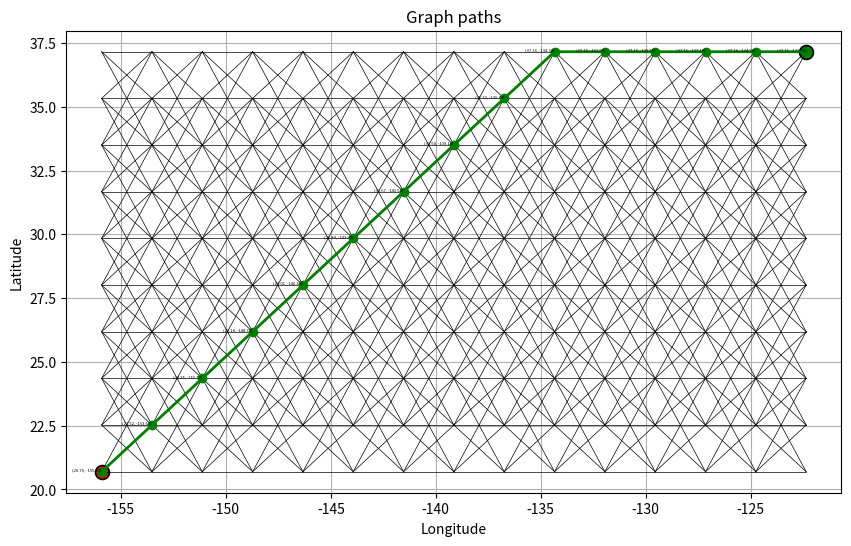

Python code for this plot:
import heapq

import numpy as np
import matplotlib.pyplot as plt
import matplotlib.dates as mdates
from matplotlib.animation import FFMpegWriter
from math import inf
# import geopandas as gpd
# from mpl_toolkits.basemap import Basemap, shiftgrid
import sys
import random

import datetime

# testing the thing again

class CaliforniaHawaii():
    name = "CA-to-HI"
    waypoints = [
        [ 37.155236000, -122.3598450000, 20.0, 3.0, 0.2, 0.6], # CA lat lon y x
        [ 20.696066103, -155.9159486517, 20.0, 6.0, 0.2, 0.4]] # HI lat lon y x
    
class RenoDubai():
    name = "Reno-to-Dubai"
    waypoints = [
        [ 39.5, -119.8, 20.0],
        [ 25.2, 55.2, 20.0]]

# Steves used libraries

class PathPlanner_2D:
  def __init__(self, start, end):
    self.path = [] # changed this to a list for dijsktra
    # 0: some path // and maybe a step further would be
    # {0 : {some_path : cost}, 1 : {another_path : cost}} etc
    self.start = start
    self.end = end
    self.graph = {}
    # self.grid = self.generate_grid(start[0], start[1], end[0],end[1])
    # Maybe we can have it print every path
    # this will be in cartesian coordinates
    # I'm thinking it can look like
    # {0: (x,y)} or maybe {0: {x:num, y: num}}
    # I think the latter might be the better option

  def generate_grid(self, start_lat, start_lon, end_lat, end_lon, spacing_km=200):
    """
    Generates a grid from a starting lat/lon to an ending lat/lon with a given spacing (in km).
    I use 2.2km because that is what "sailing the virtual Bol D'or " has
    it currently creates a 0000000-123400 grid... graph goes left (changing the -127.num to -155.909)
    then goes down from 37.155236 to 37.13547 at 0001354
    should change it from a list to a numpy array
    this should basically look like 
    LONGITUDE ---> 
    LATITUDE
    |
    |
    v
    where the first corner is our start
    """
    lat_step = spacing_km / 111.32
    lon_step = lambda lat: spacing_km / (111.32 * np.cos(np.radians(lat)))

    num_lat = int(abs(end_lat - start_lat) / lat_step) + 1
    num_lon = int(abs(end_lon - start_lon) / lon_step(start_lat)) + 1
    
    lats = np.linspace(start_lat, end_lat, num_lat)
    lons = np.linspace(start_lon, end_lon, num_lon)

    lon_grid, lat_grid = np.meshgrid(lons, lats)

    grid = np.stack((lat_grid,lon_grid), axis =-1)
    #print(grid)
    # looks good, now every column is a different latitude and each row extends the longitude
    
    return grid
  
  def generate_graph(self,grid):
    """
    Will use the grid to create a graph for the DP
    """
    self.graph = {}
    # total_distance = self.greatCircleDistance_km(self.start,self.end)

    for i in range(grid.shape[1] - 1): # i is moving across columns
      current_column = grid[:,i]  # column starting from (37.155236,-122.359845) - (20.696066103,-122.359845)
      next_column = grid[:,i + 1] #next_collumn is (37.155236,-122.38464626) - (20.696066103,-122.38464626)

      for j, node in enumerate(current_column):
        #print(j,node) # j is moving across individual cells vertically
        neighbors_top = 2
        neighbors_bottom = 2
        if (j == 0 or j == 1):
          neighbors_top = 0 + j
        elif(j == len(current_column) or j == len(current_column) -1):
          neighbors_bottom = len(current_column) - j

        total_neighbors_top = j-neighbors_top
        total_neighbors_bottom = j+neighbors_bottom
        tuple_node = tuple(node)
        self.graph[tuple_node] = next_column[total_neighbors_top:total_neighbors_bottom+1]


  def print_to_file(self, fileName):
    """
    Will write the optimal path to a designated .txt
    """
    with open(fileName, "w") as file:
      for key, value in self.path.items():
        file.write(str(value.get("x")))
        file.write(" ")
        file.write(str(value.get("y")))
        file.write(" \n")

  def find_path(self,node):
    """
    Start: will be a set of coordinates (first two indicies of the hawaii-cali class)
    End: will be a set of coordinates (^)
    I feel like we should start at the end and work backwords which is not what
    I am currently doing
    should implement memoization
    """

    global path_index
    
    if tuple(node) in memo:
      # maybe add a insert into path here
      for i in range(len(self.path)):
        try:
          self.path[path_index][tuple(node)] = self.path[i][tuple(node)]
          path_index = path_index + 1
          self.path[path_index] = {self.end: 0}
          break
        except:
           None
      return memo[tuple(node)] #not sure if i need this condition anymore
    # but i am leaving it in just in case
    
    if tuple(node) == self.end:
      if (path_index in self.path):
        path_index = path_index+1
        self.path[path_index] = {self.end:0}
      else:
        self.path[path_index] = {self.end:0}
      return 0
    
    for neighbor in self.graph.get(node,[]):
      cost = self.find_path(tuple(neighbor))
      if (cost is not None): # found a path for current scope
        cost = cost + greatCircleDistance_km(node, neighbor)
        memo[tuple(node)] = cost
        self.path[path_index][tuple(node)] = cost
      if (tuple(neighbor) in memo): # path exists in global
        cost = memo[tuple(neighbor)] + greatCircleDistance_km(node,neighbor) 
        memo[tuple(node)] = cost
        self.path[path_index][tuple(node)] = cost
        if tuple(node) == self.start:
           path_index = path_index + 1
           self.path[path_index] = {self.end : 0}

  def dijkstra(self):
    pq = [(0, self.start)]
    costs = {self.start: 0}
    self.parent_map = {}
    
    while pq:
        current_cost, current_node = heapq.heappop(pq)
        if tuple(current_node) == self.end:
            break
        
        for neighbor in self.graph.get(tuple(current_node), []):
            travel_cost = greatCircleDistance_km(current_node, neighbor)
            new_cost = current_cost + travel_cost
            
            if tuple(neighbor) not in costs or new_cost < costs[tuple(neighbor)]:
                costs[tuple(neighbor)] = new_cost
                self.parent_map[tuple(neighbor)] = current_node
                heapq.heappush(pq, (new_cost, neighbor))
     

  def reconstruct_paths(self):
    node = self.end
    while tuple(node) in self.parent_map:
        self.path.append(tuple(node))
        node = self.parent_map[tuple(node)]
    self.path.append(self.start)
    return self.path[::-1]
        

 
  def visualize_grid(self, grid, start, end):
    """
    Visualizes the generated grid.
    """
    # count = 0 debugger thing

    plt.figure(figsize=(10, 6))
    
    self.generate_graph(grid)

    # this is to plot the nodes but it looks kinda clunky
    # for row in grid:
    #     for lat, lon in row:
    #         plt.scatter(lon, lat, c='blue', marker='.', s=75)

    plt.scatter(start[1], start[0], c='green', marker='o', s=100, label='Start Point', edgecolors='black', linewidth=1.2)
    plt.scatter(end[1], end[0], c='red', marker='o', s=100, label='End Point', edgecolors='black', linewidth=1.2)
    for node, neighbors in self.graph.items():
        lat1, lon1 = node
        for neighbor in neighbors:
            lat2, lon2 = neighbor
            plt.plot([lon1, lon2], [lat1, lat2], 'k-', linewidth=0.5)

    # self.find_path(self.start)
    # for i in range(len(self.path)):
    #   y_path,x_path = zip(*self.path[i])
    #   plt.plot(x_path, y_path, marker='o', color='green', linestyle='-', linewidth=2, markersize=6)

    self.dijkstra() 
    self.reconstruct_paths()
    y_path,x_path = zip(*self.path)
    plt.plot(x_path, y_path, marker='o', color='green', linestyle='-', linewidth=2, markersize=6)
    for lat, lon in zip(y_path, x_path):
      plt.text(lon, lat, f"({lat:.2f}, {lon:.2f})", fontsize=3, ha='right', va='bottom', color='black')

    plt.xlabel('Longitude')
    plt.ylabel('Latitude')
    plt.title('Graph paths')
    plt.grid(True)
    plt.show()

def greatCircleDistance_km(pnt1, pnt2):
    """
    This uses the special case of the vincenty formula
    https://en.wikipedia.org/wiki/Great-circle_distance
    
    This can be the heuristic for A*
    """
    # print("GREAT",pnt1)
    # pnt1, pnt2 are Latitude-Longitude Pairs in units of decimal degrees
    # phi1 = 2*np.pi * pnt1[0] / 360
    # phi2 = 2*np.pi * pnt2[0] / 360
    toRadians = lambda x:x*np.pi/180
    phi1, phi2, lam1, lam2 = map(toRadians, [pnt1[0], pnt2[0], pnt1[1], pnt2[1]])
    # dLam = 2*np.pi * np.abs(pnt2[1]-pnt1[1]) / 360
    dLam = np.abs(lam2-lam1)
    earthRadius_km = 6371.009
    
    x = np.sqrt((np.cos(phi2)*np.sin(dLam))**2 + 
        (np.cos(phi1)*np.sin(phi2) - np.sin(phi1)*np.cos(phi2)*np.cos(dLam))**2)
    y = np.sin(phi1)*np.sin(phi2) + np.cos(phi1)*np.cos(phi2)*np.cos(dLam)
    deltaSigma_rad = np.arctan2(x,y)
    length_km = earthRadius_km * deltaSigma_rad
    
    return length_km


start_point = (37.155236, -122.359845)  # CA
end_point = (20.696066, -155.915948)  # HI

# start_point = (39.5, -119.8)  # reno
# end_point = (25.2, 55.2)  # dubai
memo = {}
path_index = 0
pathplanner = PathPlanner_2D(start_point, end_point)
grid_points = pathplanner.generate_grid(*start_point, *end_point)
pathplanner.visualize_grid(grid_points, start_point, end_point)
